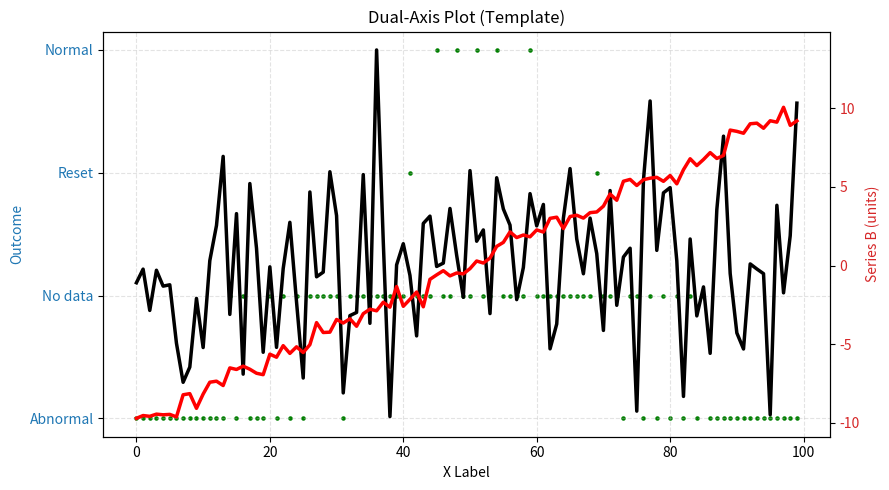

The matplotlib source for this figure:
# -*- coding: utf-8 -*-
"""
Created on Mon Feb 23 13:08:10 2026

Copyright 2026, Battelle Energy Alliance, LLC, ALL RIGHTS RESERVED

@author: Edward Chen
@email: edward.chen@inl.gov
"""
import math 

import numpy as np 
import matplotlib.pyplot as plt

hypo_labels = {"normal": 1,
               "abnormal": 2,
               "no data": 0,
               "error": -1
              }

# SPRT Test
class SPRT:
    def __init__(self, alpha, beta, normal_mean=0, normal_var=1, bias=0, k_var=1, reset_window=10):
        self.alpha         = alpha
        self.beta          = beta
        self.upper         = math.log((1-self.beta)/self.alpha)
        self.lower         = math.log(self.beta/(1-self.alpha))
        self.mean_normal   = normal_mean
        self.var_normal    = normal_var
        self.mean_abnormal = self.mean_normal+bias
        self.var_abnormal  = self.var_normal*k_var
        self.S0            = 0
        self.ST            = 0
        self.reset_window  = reset_window
        
    def calculate_SPRT(self, residual):
        residual = np.array(residual)
        
        normal   = self.calculate_LC(residual, self.mean_normal, self.var_normal)
        abnormal = self.calculate_LC(residual, self.mean_abnormal, self.var_abnormal)
        S0       = self.calculate_S0(normal=normal, abnormal=abnormal)
        self.S0 += S0
        self.ST += 1
        
        # make a decision about the condition
        if self.S0 < self.lower:
            # Normal mode, reset the running mean and variance
            self.S0 = 0
            self.ST = 0 
            return "Normal"
        
        elif self.S0 > self.upper:
            # Abnormal mode, reset the running mean and variance
            self.S0 = 0 
            self.ST = 0
            return "Abnormal"
            
        elif self.S0 < self.upper and self.S0 > self.lower and self.ST < self.reset_window:       
            # Not enough data, continue collecting more samples
            return "No data"
        
        else:
            # Not enough data but also the window has expired.
            self.S0 = 0 
            self.ST = 0
            return "Reset"
        
    def calculate_LC(self, residual, mean, var):
        LC = math.sqrt(1/(2*math.pi*var)) * np.exp(-1/2 * (np.power((residual-mean),2))/var)
        return LC
        
    def calculate_S0(self, normal, abnormal):
        return np.log(np.sum(abnormal)/np.sum(normal))
    
if __name__ == "__main__":
    # Setup SPRT boundaries
    beta      = 0.10     #Significance Level
    alpha     = 0.05     #Significance Level 
    
    # Setup distribution for normal
    mean_1 = 0
    var_1  = 5
    L1     = np.random.normal(loc=mean_1, scale=var_1, size=100)
    
    # Setup distribution for abnormal
    mean_2 = 0
    var_2  = 25
    L2     = np.random.normal(loc=mean_2, scale=var_2, size=100)

    # Setup residual distribution
    mean_3 = 0
    var_3  = 0.5 
    drift  = 0.2  # Options for sensor drift
    bias   = -10   # Options for bias
    L3     = np.random.normal(loc=mean_3, scale=var_3, size=100)
    L4     = np.copy(L3)
    
    # Experimental signal with drift
    for i in range(len(L3)):
        L4[i]     = L3[i] + drift*i + bias 
        
    # Setup tracking variables
    outcome_tracker = list()
    
    # Setup 
    s_test = SPRT(alpha=alpha, beta=beta, normal_mean=0, normal_var=5, bias=0, k_var=5, reset_window=10)

    # Generate test value
    for i in range(len(L3)):
        residual  = L4[i]             
        outcome_tracker.append(s_test.calculate_SPRT(residual))
    
    # =====================
    # PLOT
    # =====================
    fig, ax1 = plt.subplots(figsize=(9, 5))
    x = np.arange(start=0, stop=len(outcome_tracker)) 
    
    # Plot first series on left Y axis
    ax1.scatter(x, outcome_tracker, color='g', s=5, label='Outcome')
    ax1.set_xlabel('X Label')               
    ax1.set_ylabel('Outcome', color='tab:blue')
    ax1.tick_params(axis='y', labelcolor='tab:blue')
    ax1.grid(True, which='major', linestyle='--', alpha=0.35)
    
    # Create a second axes sharing the same x-axis
    ax2 = ax1.twinx()
    
    # Plot second series on right Y axis
    line2, = ax2.plot(x, L1, color='k', linewidth=2.5, label='True')
    line3, = ax2.plot(x, L4, color='r', linewidth=2.5, label='Measured')
    ax2.set_ylabel('Series B (units)', color='tab:red')
    ax2.tick_params(axis='y', labelcolor='tab:red')
    
    # Optional: tighten layout and save
    plt.title('Dual-Axis Plot (Template)')
    fig.tight_layout()
    # plt.savefig('dual_axis_plot.png', dpi=200)
    plt.show()

     
